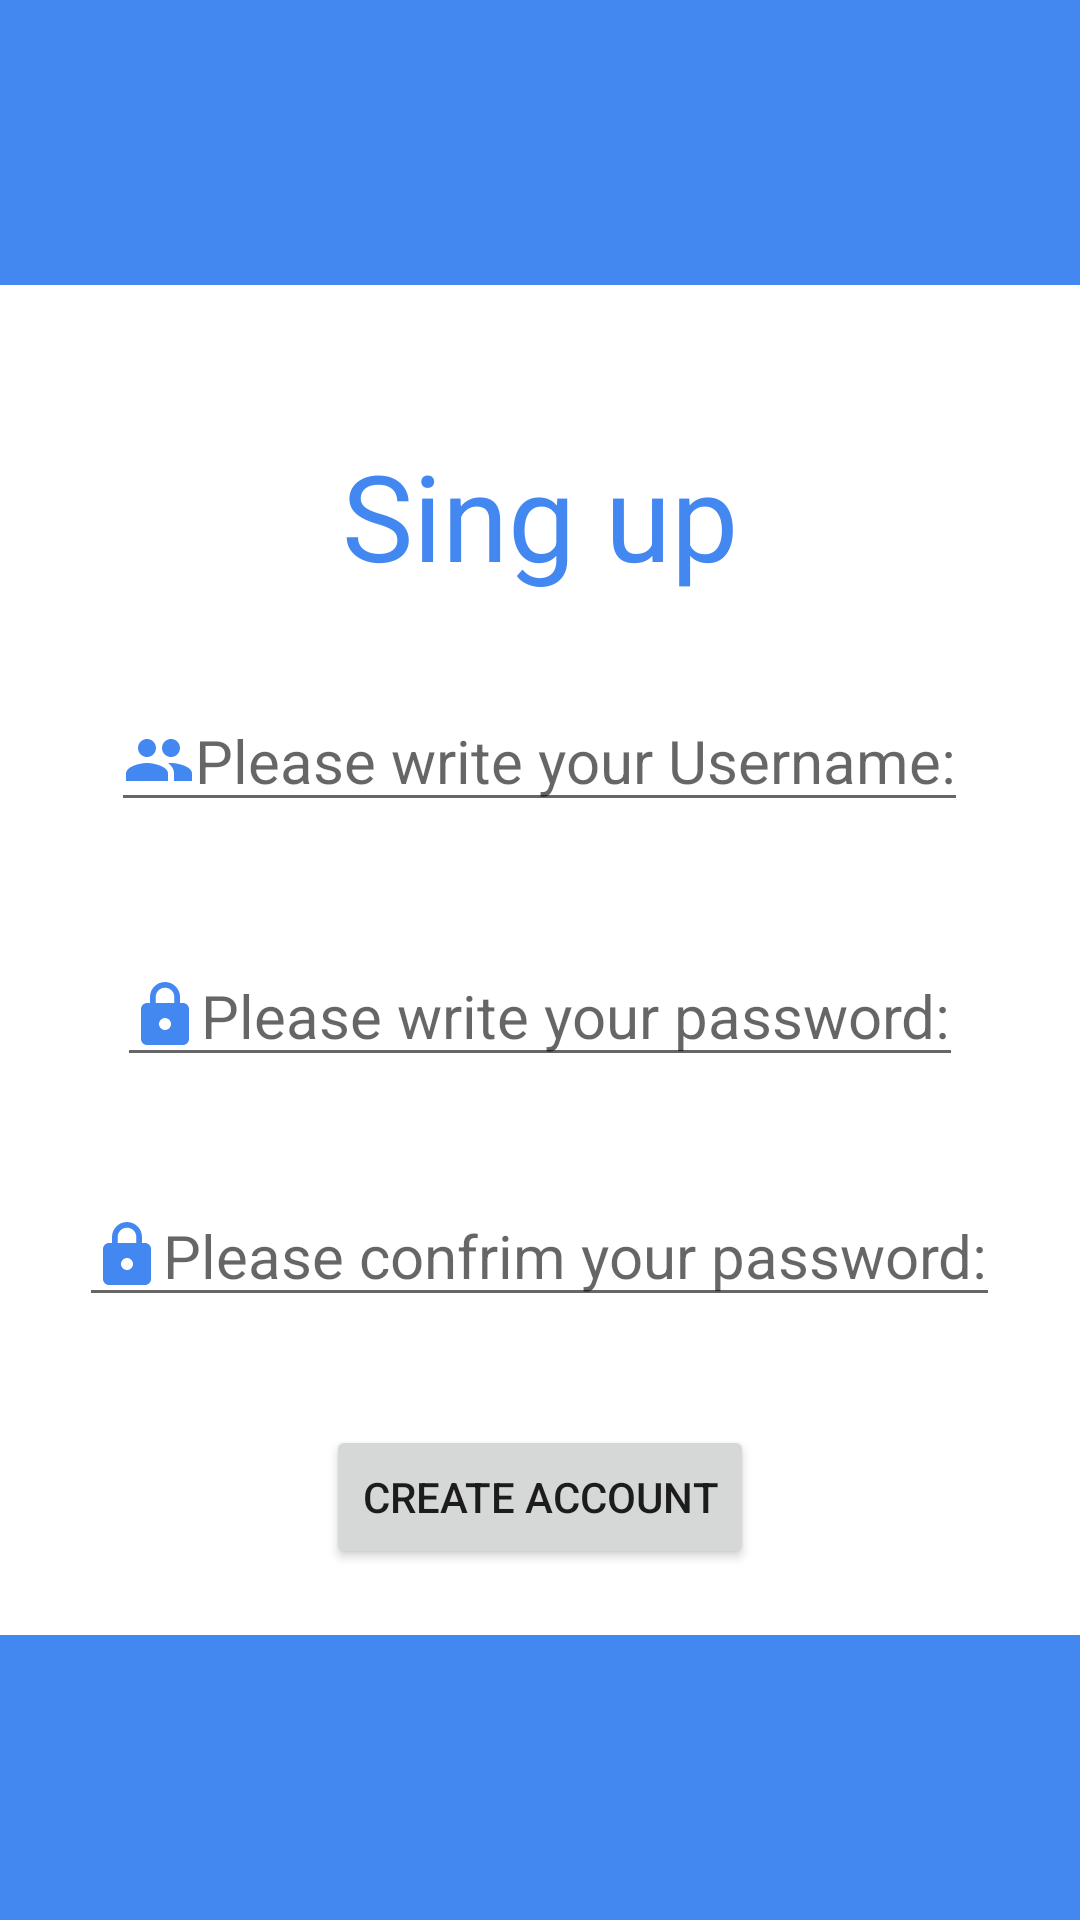

Reconstruct the res/layout file that produces this screen, plus the resources it refers to.
<!-- AndroidManifest.xml: application theme Theme.CovidVaccine -->
<!-- res/layout/fragment_log_in.xml -->
<?xml version="1.0" encoding="utf-8"?>
<RelativeLayout xmlns:android="http://schemas.android.com/apk/res/android"
    xmlns:tools="http://schemas.android.com/tools"
    android:layout_width="match_parent"
    android:layout_height="match_parent"
    android:background="@color/blue"
    android:clickable="true"
    android:focusable="true"

    android:id="@+id/log_In"
    tools:context=".Log_in">
<RelativeLayout
    android:layout_width="377dp"
    android:layout_height="450dp"
    android:layout_centerVertical="true"
    android:layout_centerHorizontal="true"

    android:background="@color/white">
    <TextView
        android:layout_width="wrap_content"
        android:layout_height="wrap_content"
        android:text="@string/logIn"
        android:textSize="40sp"
        android:layout_marginTop="50dp"
        android:textColor="@color/blue"
        android:layout_centerHorizontal="true"

        />

    <EditText
        android:id="@+id/user_name"
        android:layout_width="wrap_content"
        android:layout_height="wrap_content"
        android:layout_centerHorizontal="true"
        android:layout_marginTop="135dp"
        android:drawableLeft="@drawable/ic_baseline_group_24"

        android:hint="@string/userName"
        android:inputType="text"
        android:textSize="20sp"
        android:drawableStart="@drawable/ic_baseline_group_24" />

    <EditText
        android:id="@+id/pass1"
        android:layout_width="wrap_content"
        android:layout_height="wrap_content"
        android:layout_centerHorizontal="true"

        android:layout_marginTop="220dp"
        android:drawableLeft="@drawable/ic_baseline_lock_24"
        android:hint="@string/password"
        android:inputType="textPassword"
        android:textSize="20sp"
        android:drawableStart="@drawable/ic_baseline_lock_24" />

    <EditText
        android:id="@+id/pass2"
        android:layout_width="wrap_content"
        android:layout_height="wrap_content"
        android:layout_centerHorizontal="true"

        android:layout_marginTop="300dp"
        android:drawableLeft="@drawable/ic_baseline_lock_24"


        android:hint="@string/cpassword"
        android:inputType="textPassword"
        android:textSize="20sp"
        android:drawableStart="@drawable/ic_baseline_lock_24" />
    <Button
        android:layout_width="wrap_content"
        android:layout_height="wrap_content"
        android:text="Create account"

        android:id="@+id/button2"
        android:layout_centerHorizontal="true"
        android:layout_marginTop="380dp"/>
</RelativeLayout>
</RelativeLayout>
<!-- resources referenced by this layout -->
<resources>
  <color name="blue">#4388f0</color>
  <color name="white">#FFFFFFFF</color>
  <!-- drawable ic_baseline_group_24 (drawable) -->
  <vector android:height="24dp" android:tint="#4388F0"
      android:viewportHeight="24" android:viewportWidth="24"
      android:width="24dp" xmlns:android="http://schemas.android.com/apk/res/android">
      <path android:fillColor="@android:color/white" android:pathData="M16,11c1.66,0 2.99,-1.34 2.99,-3S17.66,5 16,5c-1.66,0 -3,1.34 -3,3s1.34,3 3,3zM8,11c1.66,0 2.99,-1.34 2.99,-3S9.66,5 8,5C6.34,5 5,6.34 5,8s1.34,3 3,3zM8,13c-2.33,0 -7,1.17 -7,3.5L1,19h14v-2.5c0,-2.33 -4.67,-3.5 -7,-3.5zM16,13c-0.29,0 -0.62,0.02 -0.97,0.05 1.16,0.84 1.97,1.97 1.97,3.45L17,19h6v-2.5c0,-2.33 -4.67,-3.5 -7,-3.5z"/>
  </vector>
  <!-- drawable ic_baseline_lock_24 (drawable) -->
  <vector android:height="24dp" android:tint="#4388F0"
      android:viewportHeight="24" android:viewportWidth="24"
      android:width="24dp" xmlns:android="http://schemas.android.com/apk/res/android">
      <path android:fillColor="@android:color/white" android:pathData="M18,8h-1L17,6c0,-2.76 -2.24,-5 -5,-5S7,3.24 7,6v2L6,8c-1.1,0 -2,0.9 -2,2v10c0,1.1 0.9,2 2,2h12c1.1,0 2,-0.9 2,-2L20,10c0,-1.1 -0.9,-2 -2,-2zM12,17c-1.1,0 -2,-0.9 -2,-2s0.9,-2 2,-2 2,0.9 2,2 -0.9,2 -2,2zM15.1,8L8.9,8L8.9,6c0,-1.71 1.39,-3.1 3.1,-3.1 1.71,0 3.1,1.39 3.1,3.1v2z"/>
  </vector>
  <string name="cpassword">Please confrim your password:</string>
  <string name="logIn">Sing up</string>
  <string name="password">Please write your password:</string>
  <string name="userName">Please write your Username:</string>
  <style name="Theme.CovidVaccine" parent="Theme.MaterialComponents.DayNight.DarkActionBar">
          
          <item name="colorPrimary">@color/blue</item>
          <item name="colorPrimaryVariant">@color/purple_700</item>
          <item name="colorOnPrimary">@color/white</item>
          
          <item name="colorSecondary">@color/teal_200</item>
          <item name="colorSecondaryVariant">@color/teal_700</item>
          <item name="colorOnSecondary">@color/black</item>
          
          <item name="android:statusBarColor" tools:targetApi="l">?attr/colorPrimary</item>
          
      </style>
  <color name="purple_700">#FF3700B3</color>
  <color name="teal_200">#FF03DAC5</color>
  <color name="teal_700">#FF018786</color>
  <color name="black">#FF000000</color>
</resources>
